Dataset: crop_dataset (GitHub, sidhantjha/skysync_anduril_grand_prix). Classes: gate, no gate.

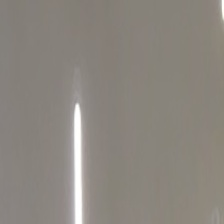
Label: no gate

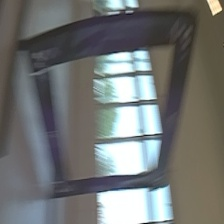
Label: gate

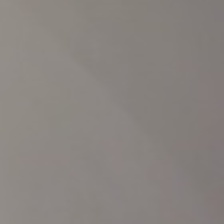
Label: no gate

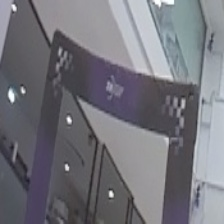
Label: gate

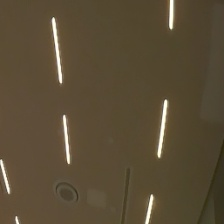
Label: no gate

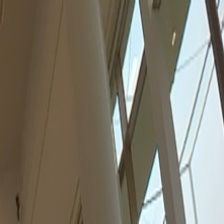
Label: no gate
